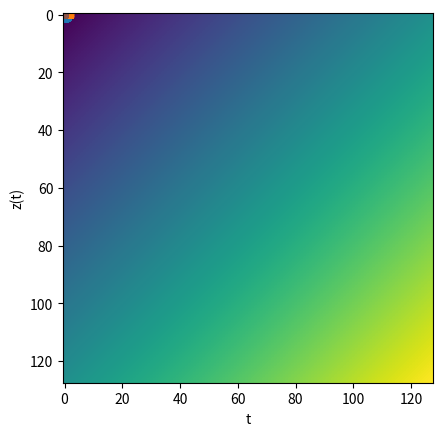

Write the Python code that produced this figure.
#%%
import numpy as np
import matplotlib.pyplot as plt
#%% ex1
def x(t):
    return np.cos(520*np.pi*t + np.pi/3)

def y(t):
    return np.cos(280*np.pi*t - np.pi/3)

def z(t):
    return np.cos(120*np.pi*t + np.pi/3)

t = 0
while t<=0.03:
    print(x(t),y(t),z(t))
    t+=0.0005


plt.xlabel("t")
plt.ylabel("x(t)")

t = 0
xx = []
yy = []
while t <= 0.03:
    xx += [t]
    yy += [x(t)]
    t+=0.0005
plt.stem(xx,yy)
plt.savefig("1b1.pdf", format="pdf")
plt.show()

plt.xlabel("t")
plt.ylabel("x(t)")
plt.plot(xx,yy)
plt.savefig("1b2.pdf", format="pdf")
plt.show()

t = 0
xx = []
yy = []
while t <= 0.03:
    xx += [t]
    yy += [y(t)]
    t+=0.0005
plt.xlabel("t")
plt.ylabel("y(t)")
plt.stem(xx,yy)
plt.savefig("1b3.pdf", format="pdf")
plt.show()

plt.xlabel("t")
plt.ylabel("y(t)")
plt.plot(xx,yy)
plt.savefig("1b4.pdf", format="pdf")
plt.show()


t = 0
xx = []
yy = []
while t <= 0.03:
    xx += [t]
    yy += [z(t)]
    t+=0.0005
plt.xlabel("t")
plt.ylabel("z(t)")
plt.stem(xx,yy)
plt.savefig("1b5.pdf", format="pdf")
plt.show()

plt.xlabel("t")
plt.ylabel("z(t)")
plt.plot(xx,yy)
plt.savefig("1b6.pdf", format="pdf")
plt.show()



t = 0
xx = []
yy = []
while t <= 0.03:
    xx += [t]
    yy += [x(t)]
    t+=0.006
plt.xlabel("t")
plt.ylabel("x(t)")
plt.stem(xx,yy)
plt.savefig("1c1.pdf", format="pdf")
plt.show()

plt.xlabel("t")
plt.ylabel("x(t)")
plt.plot(xx,yy)
plt.savefig("1c2.pdf", format="pdf")
plt.show()

t = 0
xx = []
yy = []
while t <= 0.03:
    xx += [t]
    yy += [y(t)]
    t+=0.006
plt.xlabel("t")
plt.ylabel("y(t)")
plt.stem(xx,yy)
plt.savefig("1c3.pdf", format="pdf")
plt.show()

plt.xlabel("t")
plt.ylabel("y(t)")
plt.plot(xx,yy)
plt.savefig("1c4.pdf", format="pdf")
plt.show()

t = 0
xx = []
yy = []
while t <= 0.03:
    xx += [t]
    yy += [z(t)]
    t+=0.006
    plt.xlabel("t")
    plt.ylabel("z(t)")
plt.stem(xx,yy)
plt.savefig("1c5.pdf", format="pdf")
plt.show()

plt.xlabel("t")
plt.ylabel("z(t)")
plt.plot(xx,yy)
plt.savefig("1c6.pdf", format="pdf")
plt.show()

xx2=xx
yy2=yy

t = 0
xx = []
yy = []
while t <= 0.03:
    xx += [t]
    yy += [z(t)]
    t+=0.0005
plt.xlabel("t")
plt.ylabel("z(t)")
plt.plot(xx,yy)
plt.stem(xx2,yy2)
plt.savefig("1c7.pdf", format="pdf")
plt.show()

plt.xlabel("t")
plt.ylabel("z(t)")
plt.plot(xx,yy)
t = 0
while t <= 0.03:
    plt.scatter(t,z(t))
    t+=0.006
plt.savefig("1c8.pdf", format="pdf")
plt.show()

#%% ex2



# a


def sinusoida(t,frecventa):
    return np.sin(2*np.pi*frecventa*t)

t = 0
xx = []
yy = []
while t <= 0.05:
    xx += [t]
    yy += [sinusoida(t,400)]
    t+=0.000025

plt.plot(xx,yy)
plt.savefig("2a1.pdf", format="pdf")
plt.show()

t = 0
xx = []
yy = []
while t <= 1:
    xx += [t]
    yy += [sinusoida(t,400)]
    t+=0.000625

plt.plot(xx,yy)
plt.stem(xx,yy)
plt.savefig("2a2.pdf", format="pdf")
plt.show()


# b

t = 0
xx = []
yy = []
while t <= 0.01:
    xx += [t]
    yy += [sinusoida(t,800)]
    t+=0.000025

plt.plot(xx,yy)
plt.savefig("2b1.pdf", format="pdf")
plt.show()



t = 0
xx = []
yy = []
while t <= 3:
    xx += [t]
    yy += [sinusoida(t,800)]
    t+=0.000025

plt.plot(xx,yy)
plt.savefig("2b2.pdf", format="pdf")
plt.show()


# c

def sawtooth(t,frecventa):
    return t*frecventa-np.floor(t*frecventa)

t = 0
xx = []
yy = []
while t <= 0.050025:
    xx += [t]
    yy += [sawtooth(t,240)]
    t+=0.000025

plt.plot(xx,yy)
plt.savefig("2c1.pdf", format="pdf")
plt.show()


t = 0
xx = []
yy = []
while t <= 1:
    xx += [t]
    yy += [sawtooth(t,240)]
    t+=0.000025

plt.plot(xx,yy)
plt.savefig("2c2.pdf", format="pdf")
plt.show()



# d

def square(t,frecventa):
    return np.sign((np.mod(np.floor(t*frecventa),2)-0.5)*(-1))



t = 0
xx = []
yy = []
while t <= 0.05:
    xx += [t]
    yy += [square(t,300)]
    t+=0.000025

plt.plot(xx,yy)
plt.savefig("2d1.pdf", format="pdf")
plt.show()


t = 0
xx = []
yy = []
while t <= 1:
    xx += [t]
    yy += [square(t,300)]
    t+=0.000025

plt.plot(xx,yy)
plt.savefig("2d2.pdf", format="pdf")
plt.show()


# e

semnal2D = np.random.rand(128,128)
plt.imshow(semnal2D)
plt.savefig("2e.pdf", format="pdf")
plt.show()

# f

semnal2 = np.zeros((128,128))
for x in range(128):
    for y in range(128):
        semnal2[x][y] = x+y
plt.imshow(semnal2)
plt.savefig("2f.pdf", format="pdf")
plt.show()


#%% 3

# a

### 2000 Hz inseamna 2000 de esantioane intr-o secunda, deci se va face cate un esantion la fiecare 1s/2000 = 0.0005s.
### Deci intre 2 esantioane consecutive este un intervald e timp de 0.0005s.

# b

### 2000 de esantioane intr-o secunda => 2000 * 60 * 60 = 7200000 de esantioane intr-o ora. Fiecare avand 4 biti, 
### acestea vor ocupa 7200000 * 4b = 28800000b = 3600000B = 3.4332275390625 MB
 


















# %%
